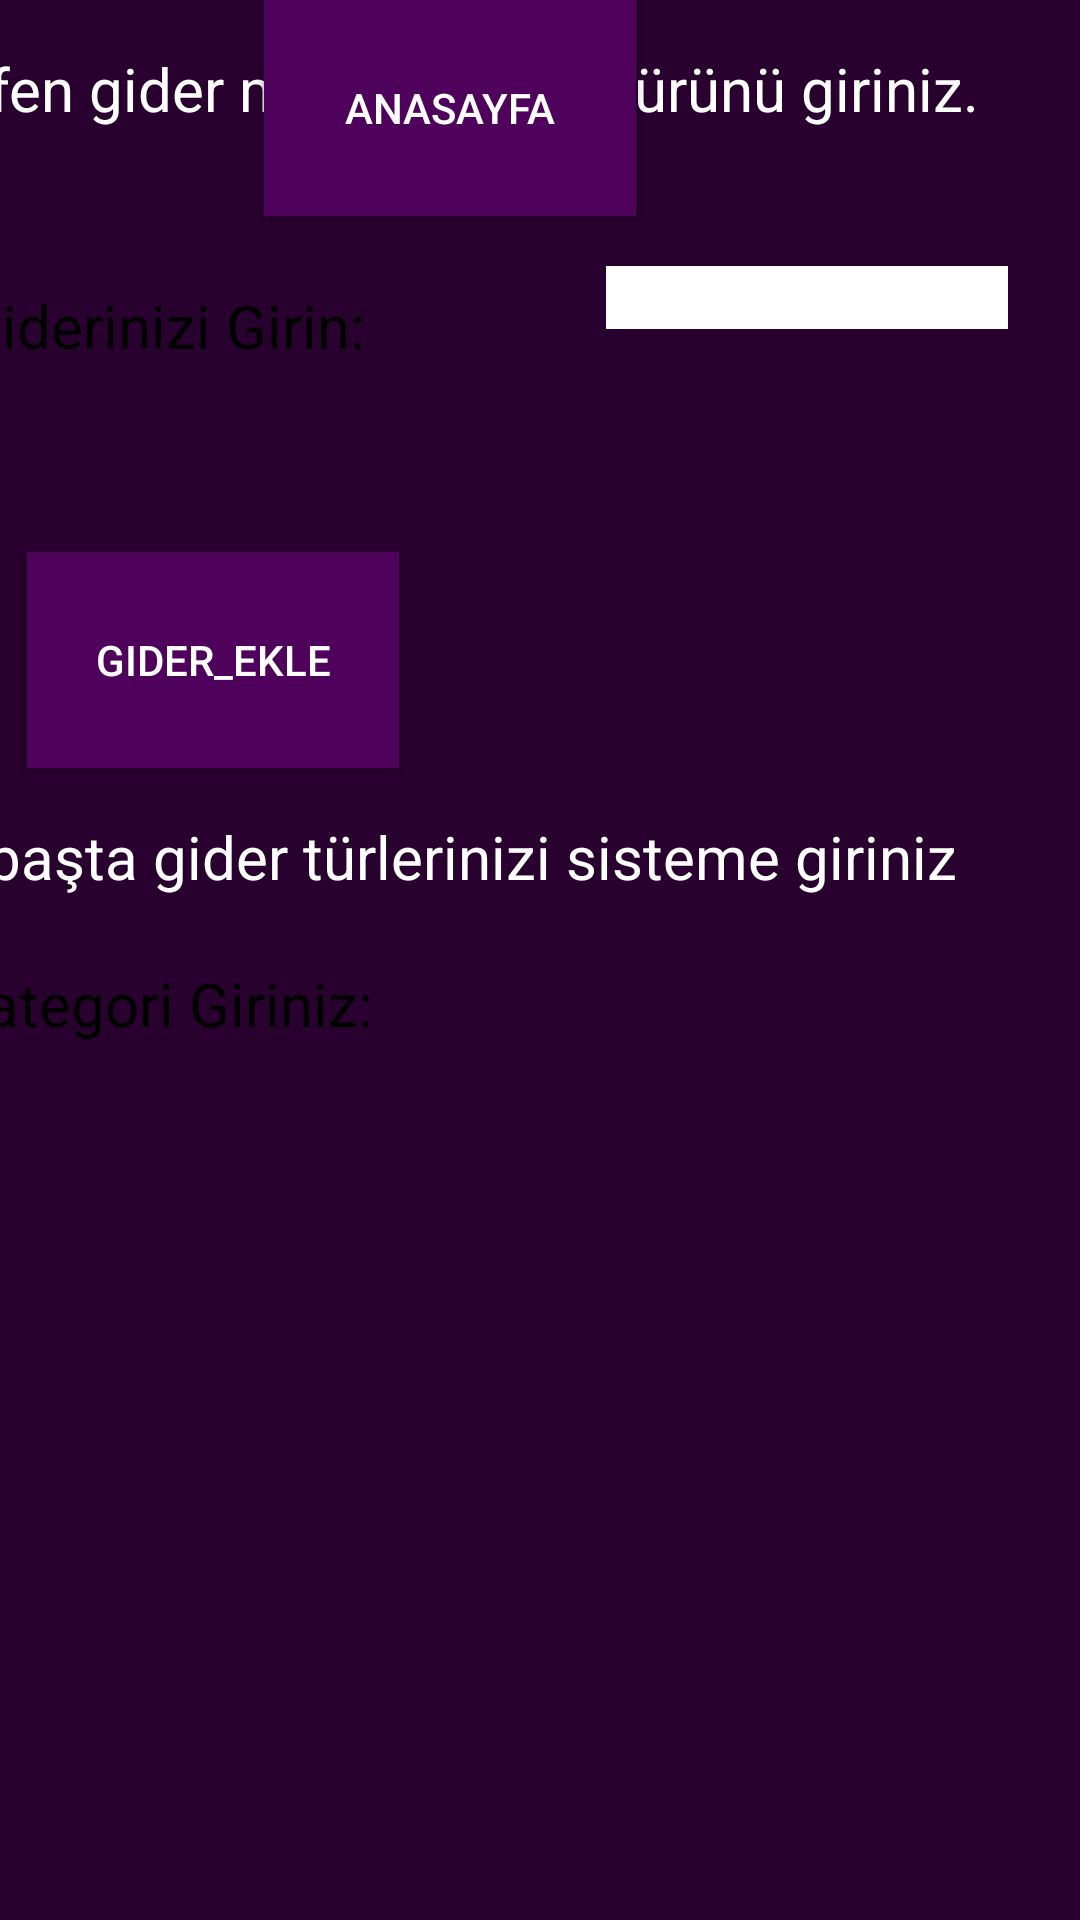

The Android layout XML behind this screen, and the referenced resources:
<!-- AndroidManifest.xml: application theme Theme.FinansApp06 -->
<!-- res/layout/activity_main_gider.xml -->
<?xml version="1.0" encoding="utf-8"?>
<androidx.constraintlayout.widget.ConstraintLayout xmlns:android="http://schemas.android.com/apk/res/android"
    xmlns:app="http://schemas.android.com/apk/res-auto"
    xmlns:tools="http://schemas.android.com/tools"
    android:id="@+id/main"
    android:layout_width="match_parent"
    android:layout_height="match_parent"
    android:background="@color/ConstrainColor"
    tools:context=".MainGider">


    <EditText
        android:id="@+id/gidergiredittext"
        android:layout_width="wrap_content"
        android:layout_height="wrap_content"

        android:layout_marginStart="16dp"
        android:layout_marginTop="42dp"
        android:layout_marginEnd="28dp"
        android:layout_marginBottom="44dp"
        android:background="@drawable/edittextarkaplan"
        android:ems="10"
        android:hint="Giderinizi Girin:"
        android:inputType="text"
        android:padding="10dp"
        android:textColor="@color/black"
        android:textColorHint="@color/black"
        android:textSize="20sp"
        app:layout_constraintBottom_toTopOf="@+id/BTNGIDER"
        app:layout_constraintEnd_toStartOf="@+id/spinner2"
        app:layout_constraintStart_toStartOf="parent"
        app:layout_constraintTop_toBottomOf="@+id/tex" />

    <Button
        android:id="@+id/BTNsfrgıder"
        android:layout_width="124dp"
        android:layout_height="72dp"

        android:layout_marginStart="132dp"

        android:layout_marginTop="32dp"
        android:layout_marginEnd="192dp"
        android:layout_marginBottom="16dp"
        android:background="#4F025C"
        android:text=" verileri sıfırla"
        android:textColor="@android:color/white"
        app:layout_constraintBottom_toTopOf="@+id/BTNanasayfagıder"
        app:layout_constraintEnd_toEndOf="parent"
        app:layout_constraintStart_toStartOf="parent"
        app:layout_constraintTop_toBottomOf="@+id/BTNgıdergır" />

    <TextView
        android:id="@+id/texx"
        android:layout_width="360dp"
        android:layout_height="26dp"
        android:layout_marginStart="14dp"

        android:layout_marginTop="8dp"
        android:layout_marginEnd="74dp"
        android:layout_marginBottom="8dp"
        android:text="İlk başta gider türlerinizi sisteme giriniz lütfen"
        android:textColor="@android:color/white"
        android:textSize="20sp"
        app:layout_constraintBottom_toTopOf="@+id/kategoriedittextd"
        app:layout_constraintEnd_toEndOf="parent"
        app:layout_constraintStart_toStartOf="parent"
        app:layout_constraintTop_toBottomOf="@+id/BTNGIDER" />

    <EditText
        android:id="@+id/kategoriedittextd"
        android:layout_width="wrap_content"
        android:layout_height="wrap_content"

        android:layout_marginStart="16dp"
        android:layout_marginTop="13dp"
        android:layout_marginEnd="195dp"
        android:layout_marginBottom="8dp"
        android:background="@drawable/edittextarkaplan"
        android:ems="10"
        android:hint="Kategori Giriniz:"
        android:inputType="text"
        android:padding="10dp"
        android:textColor="@color/black"
        android:textColorHint="@color/black"
        android:textSize="20sp"
        app:layout_constraintBottom_toTopOf="@+id/BTNgıdergır"
        app:layout_constraintEnd_toEndOf="parent"
        app:layout_constraintStart_toStartOf="parent"
        app:layout_constraintTop_toBottomOf="@+id/texx" />

    <TextView
        android:id="@+id/tex"
        android:layout_width="wrap_content"
        android:layout_height="wrap_content"
        android:layout_marginStart="12dp"

        android:layout_marginTop="16dp"
        android:layout_marginEnd="78dp"
        android:text="Lütfen gider miktarınız ver türünü giriniz."
        android:textColor="@android:color/white"
        android:textSize="20sp"
        app:layout_constraintBottom_toTopOf="@+id/gidergiredittext"
        app:layout_constraintEnd_toEndOf="parent"
        app:layout_constraintStart_toStartOf="parent"
        app:layout_constraintTop_toTopOf="parent" />

    <Button
        android:id="@+id/BTNGIDER"
        android:layout_width="124dp"
        android:layout_height="72dp"

        android:layout_marginStart="53dp"
        android:layout_marginTop="8dp"
        android:layout_marginEnd="271dp"
        android:layout_marginBottom="8dp"
        android:background="#4F025C"
        android:onClick="giderEkleOnClick"
        android:text="gider_ekle"
        android:textColor="@android:color/white"
        app:layout_constraintBottom_toTopOf="@+id/texx"
        app:layout_constraintEnd_toEndOf="parent"
        app:layout_constraintStart_toStartOf="parent"
        app:layout_constraintTop_toBottomOf="@+id/gidergiredittext" />

    <Button
        android:id="@+id/BTNanasayfagıder"
        android:layout_width="124dp"
        android:layout_height="72dp"

        android:layout_marginStart="132dp"

        android:layout_marginTop="23dp"
        android:layout_marginEnd="192dp"
        android:layout_marginBottom="100dp"
        android:background="#4F025C"
        android:text="Anasayfa"
        android:textColor="@android:color/white"
        app:layout_constraintBottom_toBottomOf="parent"
        app:layout_constraintEnd_toEndOf="parent"
        app:layout_constraintStart_toStartOf="parent"
        app:layout_constraintTop_toBottomOf="@+id/BTNsfrgıder" />


    <Spinner
        android:id="@+id/spinner2"
        android:layout_width="134dp"
        android:layout_height="21dp"

        android:layout_marginTop="24dp"
        android:layout_marginBottom="141dp"
        android:background="@android:color/white"
        app:layout_constraintBottom_toTopOf="@+id/texx"
        app:layout_constraintEnd_toEndOf="parent"
        app:layout_constraintHorizontal_bias="0.894"
        app:layout_constraintStart_toStartOf="parent"
        app:layout_constraintTop_toBottomOf="@+id/tex" />


</androidx.constraintlayout.widget.ConstraintLayout>
<!-- resources referenced by this layout -->
<resources>
  <color name="ConstrainColor">#28012E</color>
  <color name="black">#FF000000</color>
  <style name="Theme.FinansApp06" parent="Base.Theme.FinansApp06" />
  <style name="Base.Theme.FinansApp06" parent="Theme.AppCompat.DayNight.NoActionBar">
          
          
      </style>
</resources>
